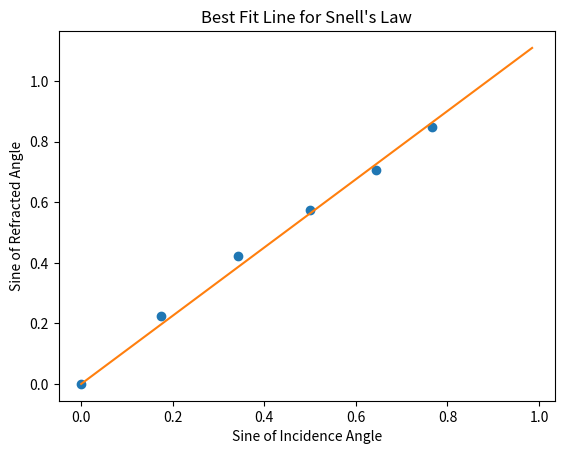

Write the Python code that produced this figure.
# import numpy as np
import numpy as np

# Import non-linear least squares to fit a function, f, to data.
from scipy.optimize import curve_fit

# Library to plot data
import matplotlib.pyplot as plt

def fitRelation( x, n):
    return n * x

# Generate some data points
angles_of_incidence = np.linspace(0, np.pi/2, 100)
sines_of_incidence = np.sin(angles_of_incidence)
sines_of_refraction = 1.2 * sines_of_incidence

# Sample data
angles_of_incidence = np.array([0,10,20,30,40,50])
angles_of_refraction = np.array([0,13,25,35,45,58])
sines_of_incidence = np.sin(angles_of_incidence*np.pi/180)
sines_of_refraction = np.sin(angles_of_refraction*np.pi/180)


# Perform the weighted least squares fit
params, covariance = curve_fit(fitRelation, sines_of_incidence, sines_of_refraction)

# Extract the optimized parameters
n_opt = params

# Calculate the standard deviation of the parameters
n_opt_std_dev = np.sqrt(np.diag(covariance))

# Display the optimized parameters and their standard deviations
print("Optimized parameters:")
print(f"n = {n_opt} ± {n_opt_std_dev}")


# Plot the data
plt.plot(sines_of_incidence, sines_of_refraction, 'o')

# the best fit line
angles_of_incidence = np.linspace(0, 80, 100)
x = np.sin(angles_of_incidence*np.pi/180)
y = fitRelation(x, n_opt)
plt.plot(x, y)

# Label the axes and show the plot
plt.xlabel('Sine of Incidence Angle')
plt.ylabel('Sine of Refracted Angle')
plt.title('Best Fit Line for Snell\'s Law')
plt.show()